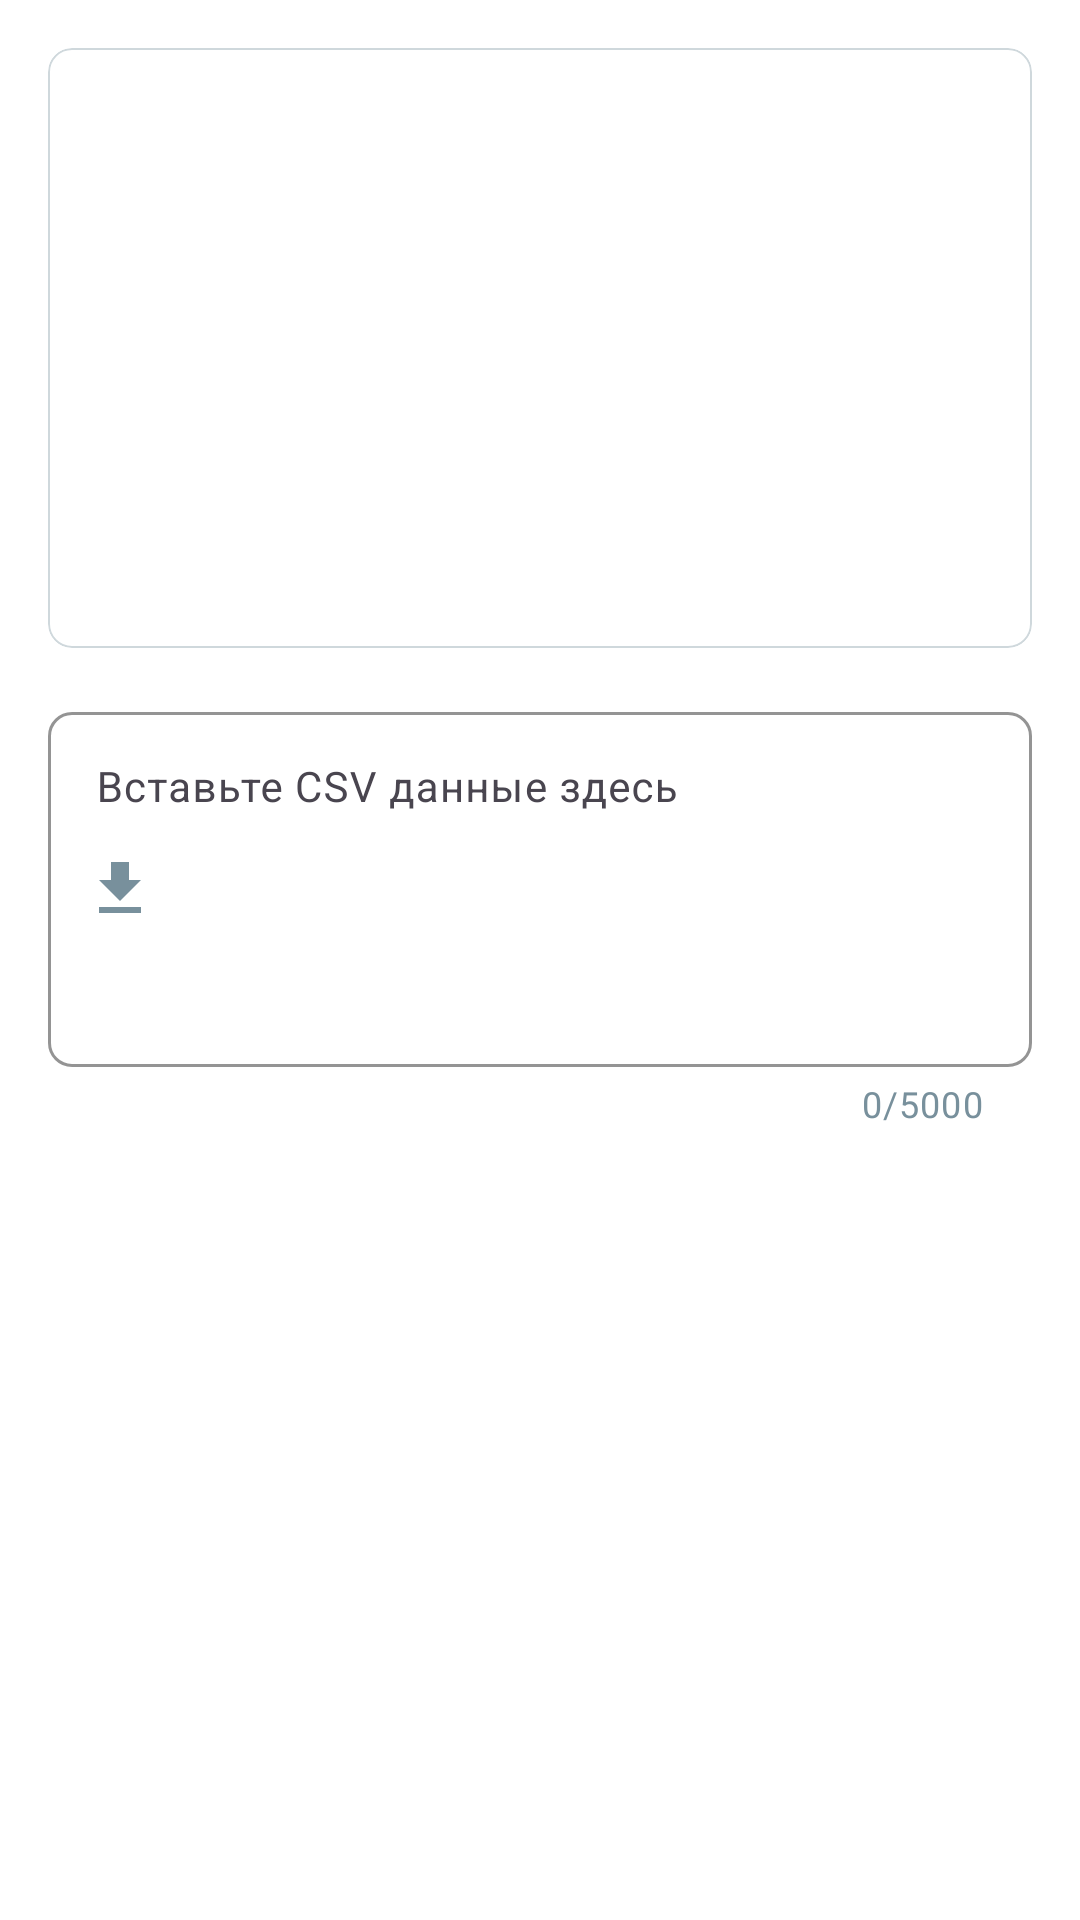

This screen was rendered from an Android layout file. Write that file and the resources it references.
<!-- AndroidManifest.xml: application theme Theme.SmartKassa -->
<!-- res/layout/dialog_import_csv.xml -->
<?xml version="1.0" encoding="utf-8"?>
<LinearLayout xmlns:android="http://schemas.android.com/apk/res/android"
    xmlns:app="http://schemas.android.com/apk/res-auto"
    android:layout_width="match_parent"
    android:layout_height="wrap_content"
    android:orientation="vertical"
    android:padding="16dp"
    android:background="@color/surface">

    <com.google.android.material.card.MaterialCardView
        android:layout_width="match_parent"
        android:layout_height="200dp"
        app:cardCornerRadius="8dp"
        app:cardElevation="0dp"
        app:cardBackgroundColor="@color/surface"
        app:strokeColor="@color/border"
        app:strokeWidth="0.5dp"
        android:layout_marginBottom="16dp">

        <ScrollView
            android:layout_width="match_parent"
            android:layout_height="match_parent"
            android:padding="12dp">

            <TextView
                android:id="@+id/tvInstructions"
                android:layout_width="match_parent"
                android:layout_height="wrap_content"
                android:textSize="12sp"
                android:textColor="@color/text_secondary"
                android:lineSpacingExtra="4dp" />

        </ScrollView>

    </com.google.android.material.card.MaterialCardView>

    <com.google.android.material.textfield.TextInputLayout
        android:layout_width="match_parent"
        android:layout_height="wrap_content"
        style="@style/Widget.Material3.TextInputLayout.OutlinedBox"
        app:boxCornerRadiusTopStart="8dp"
        app:boxCornerRadiusTopEnd="8dp"
        app:boxCornerRadiusBottomStart="8dp"
        app:boxCornerRadiusBottomEnd="8dp"
        app:boxStrokeColor="@color/primary"
        app:boxBackgroundColor="@color/surface"
        app:startIconDrawable="@drawable/ic_import"
        app:startIconTint="@color/secondary"
        app:counterEnabled="true"
        app:counterMaxLength="5000"
        app:counterTextColor="@color/text_secondary">

        <com.google.android.material.textfield.TextInputEditText
            android:id="@+id/etCsvData"
            android:layout_width="match_parent"
            android:layout_height="wrap_content"
            android:textSize="14sp"
            android:textColor="@color/text_primary"
            android:minLines="5"
            android:maxLines="10"
            android:gravity="top"
            android:hint="Вставьте CSV данные здесь" />

    </com.google.android.material.textfield.TextInputLayout>

</LinearLayout>
<!-- resources referenced by this layout -->
<resources>
  <color name="border">#CFD8DC</color>
  <color name="primary">#5C6BC0</color>
  <color name="secondary">#78909C</color>
  <color name="surface">#FFFFFF</color>
  <color name="text_primary">#37474F</color>
  <color name="text_secondary">#78909C</color>
  <!-- drawable ic_import (drawable) -->
  <?xml version="1.0" encoding="utf-8"?>
  <vector xmlns:android="http://schemas.android.com/apk/res/android"
      android:width="24dp"
      android:height="24dp"
      android:viewportWidth="24"
      android:viewportHeight="24"
      android:tint="@android:color/black">
      <path
          android:fillColor="@android:color/black"
          android:pathData="M19,9h-4V3H9v6H5l7,7 7,-7zM5,18v2h14v-2H5z"/>
  </vector>
  <style name="Theme.SmartKassa" parent="Theme.Material3.DayNight.NoActionBar">
          <item name="android:windowFullscreen">true</item>
          
          <item name="colorPrimary">@color/primary</item>
          <item name="colorOnPrimary">@color/on_primary</item>
          <item name="colorPrimaryContainer">@color/primary_light</item>
          <item name="colorOnPrimaryContainer">@color/primary_dark</item>
  
          
          <item name="colorSecondary">@color/secondary</item>
          <item name="colorOnSecondary">@color/on_secondary</item>
          <item name="colorSecondaryContainer">@color/secondary_light</item>
          <item name="colorOnSecondaryContainer">@color/secondary_dark</item>
  
          
          <item name="android:colorBackground">@color/background</item>
          <item name="colorSurface">@color/surface</item>
          <item name="colorOnSurface">@color/on_surface</item>
  
          
          <item name="android:textColorPrimary">@color/text_primary</item>
          <item name="android:textColorSecondary">@color/text_secondary</item>
  
          
          <item name="colorError">@color/error</item>
          <item name="colorOnError">@color/surface</item>
  
          
          <item name="materialButtonStyle">@style/Widget.SmartKassa.Button</item>
          <item name="textInputStyle">@style/Widget.SmartKassa.TextInputLayout.OutlinedBox</item>
  
          
          <item name="android:statusBarColor" tools:targetApi="l">?attr/colorPrimary</item>
          <item name="android:navigationBarColor" tools:targetApi="o">?attr/colorPrimary</item>
  
  
      </style>
  <color name="on_primary">#FFFFFF</color>
  <color name="primary_light">#8E99F3</color>
  <color name="primary_dark">#26418F</color>
  <color name="on_secondary">#FFFFFF</color>
  <color name="secondary_light">#A7C0CD</color>
  <color name="secondary_dark">#4B636E</color>
  <color name="background">#F5F7FA</color>
  <color name="on_surface">#37474F</color>
  <color name="error">#EF5350</color>
  <style name="Widget.SmartKassa.Button" parent="Widget.Material3.Button.OutlinedButton">
          <item name="android:minHeight">48dp</item>
          <item name="android:paddingStart">16dp</item>
          <item name="android:paddingEnd">16dp</item>
          <item name="cornerRadius">8dp</item>
          <item name="strokeColor">?attr/colorPrimary</item>
          <item name="strokeWidth">1dp</item>
          <item name="android:textColor">?attr/colorPrimary</item>
          <item name="backgroundTint">@color/surface</item>
      </style>
  <style name="Widget.SmartKassa.TextInputLayout.OutlinedBox" parent="Widget.Material3.TextInputLayout.OutlinedBox">
          <item name="boxStrokeColor">?attr/colorPrimary</item>
          <item name="boxBackgroundColor">@color/surface</item>
          <item name="hintTextColor">?attr/colorPrimary</item>
          <item name="boxCornerRadiusTopStart">8dp</item>
          <item name="boxCornerRadiusTopEnd">8dp</item>
          <item name="boxCornerRadiusBottomStart">8dp</item>
          <item name="boxCornerRadiusBottomEnd">8dp</item>
      </style>
</resources>
